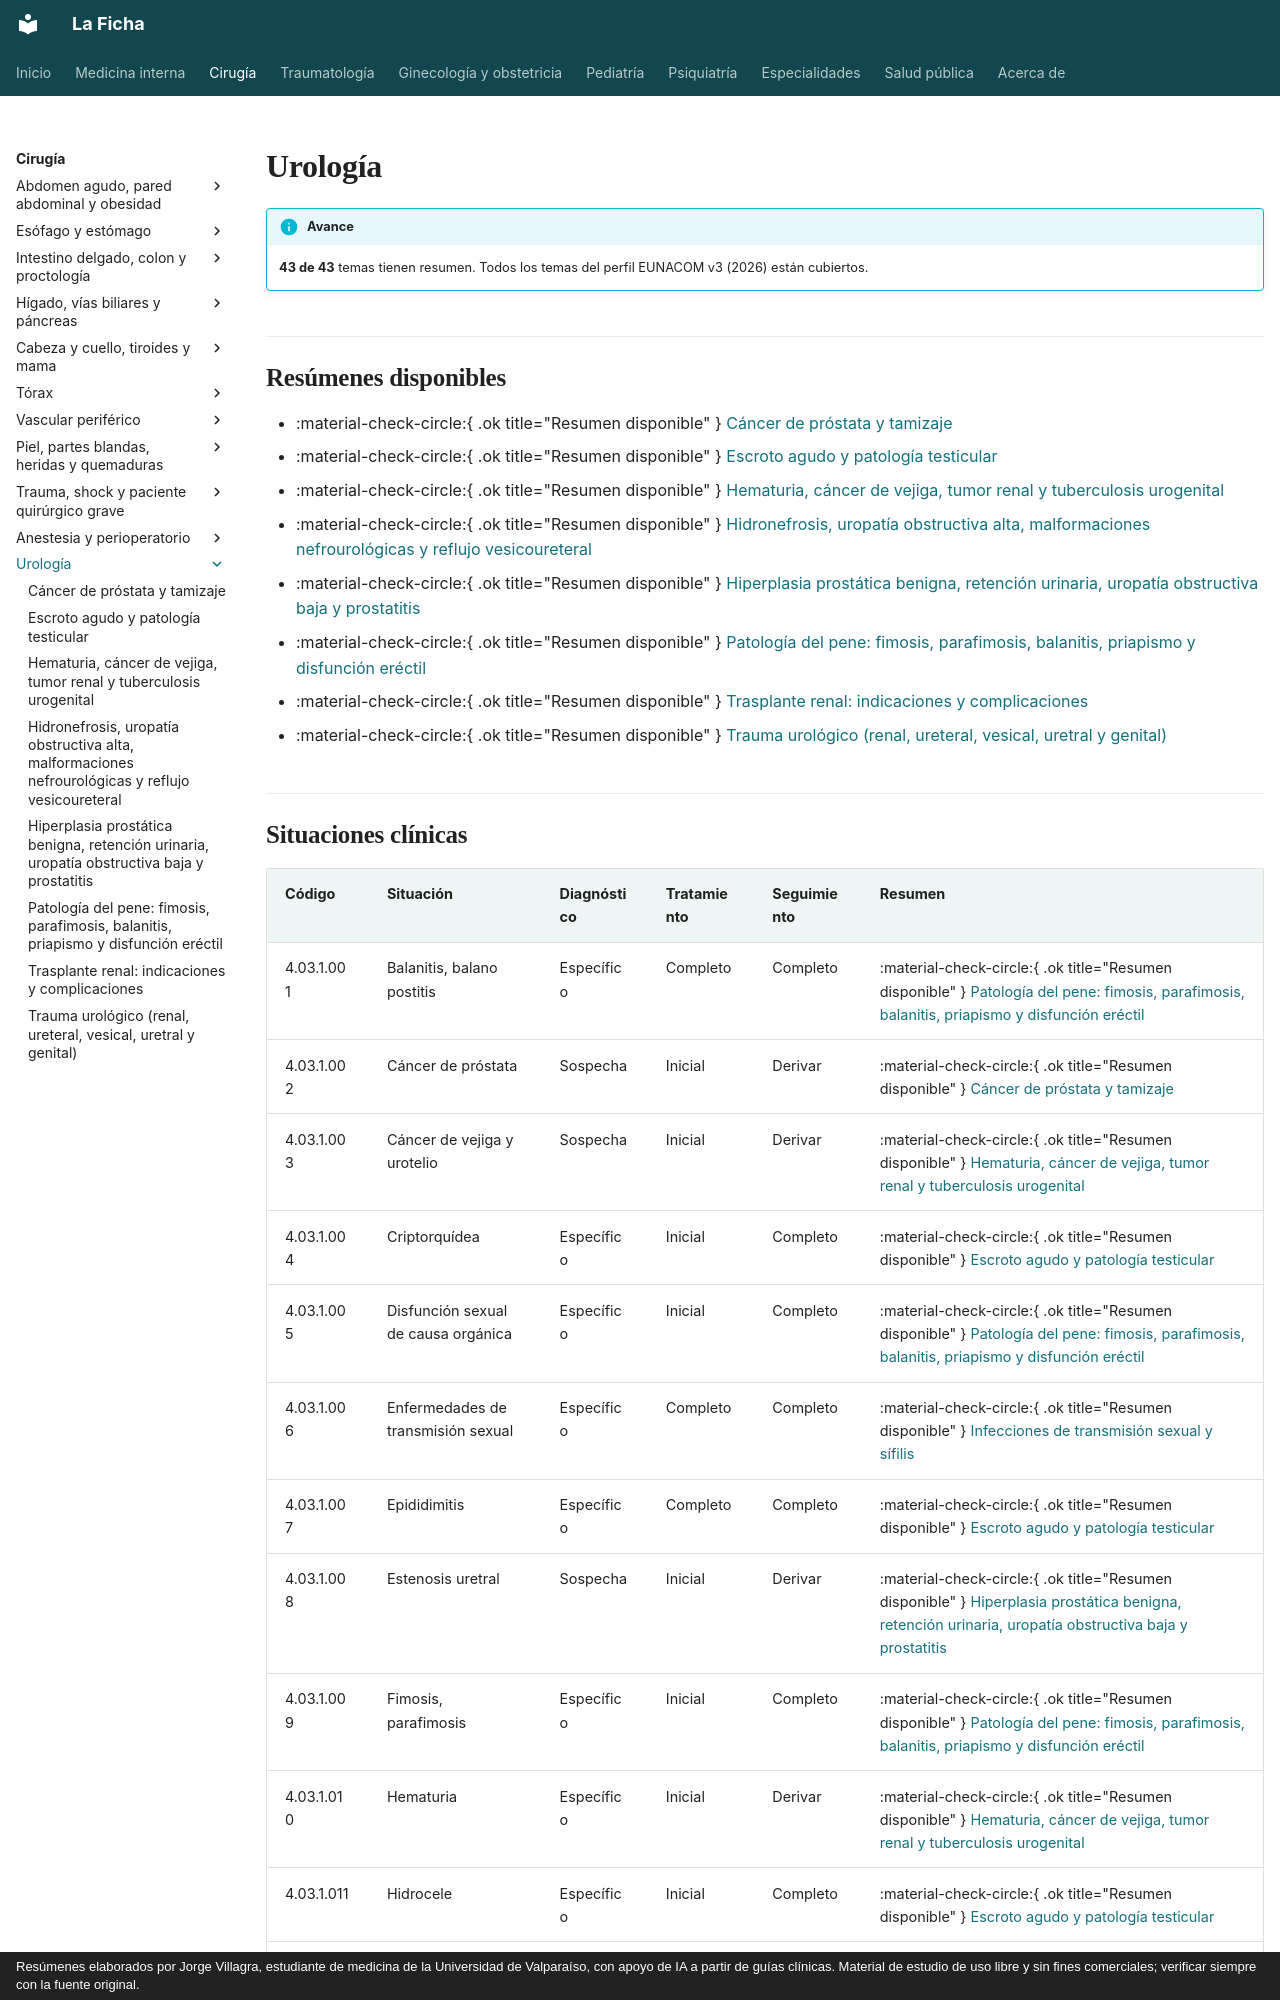

repository: jorgevillagrareyes-dotcom/Medicina-interna · page: cirugia/urologia/index.html · generator: mkdocs · copyright: Resúmenes elaborados por Jorge Villagra, estudiante de medicina de la Universidad de Valparaíso, con apoyo de IA a partir de guías clínicas. Material de estudio de uso libre y sin fines comerciales; verificar siempre con la fuente original.

---
hide:
  - toc
---

# Urología

!!! info "Avance"
    **43 de 43** temas tienen resumen. Todos los temas del perfil EUNACOM v3 (2026) están cubiertos.

## Resúmenes disponibles

- :material-check-circle:{ .ok title="Resumen disponible" } [Cáncer de próstata y tamizaje](cancer-de-prostata.md)
- :material-check-circle:{ .ok title="Resumen disponible" } [Escroto agudo y patología testicular](escroto-agudo-y-patologia-testicular.md)
- :material-check-circle:{ .ok title="Resumen disponible" } [Hematuria, cáncer de vejiga, tumor renal y tuberculosis urogenital](hematuria-y-tumores-urologicos.md)
- :material-check-circle:{ .ok title="Resumen disponible" } [Hidronefrosis, uropatía obstructiva alta, malformaciones nefrourológicas y reflujo vesicoureteral](hidronefrosis-uropatia-obstructiva-y-malformaciones.md)
- :material-check-circle:{ .ok title="Resumen disponible" } [Hiperplasia prostática benigna, retención urinaria, uropatía obstructiva baja y prostatitis](hiperplasia-prostatica-retencion-urinaria-y-prostatitis.md)
- :material-check-circle:{ .ok title="Resumen disponible" } [Patología del pene: fimosis, parafimosis, balanitis, priapismo y disfunción eréctil](patologia-del-pene-y-disfuncion-erectil.md)
- :material-check-circle:{ .ok title="Resumen disponible" } [Trasplante renal: indicaciones y complicaciones](trasplante-renal.md)
- :material-check-circle:{ .ok title="Resumen disponible" } [Trauma urológico (renal, ureteral, vesical, uretral y genital)](trauma-urologico.md)
